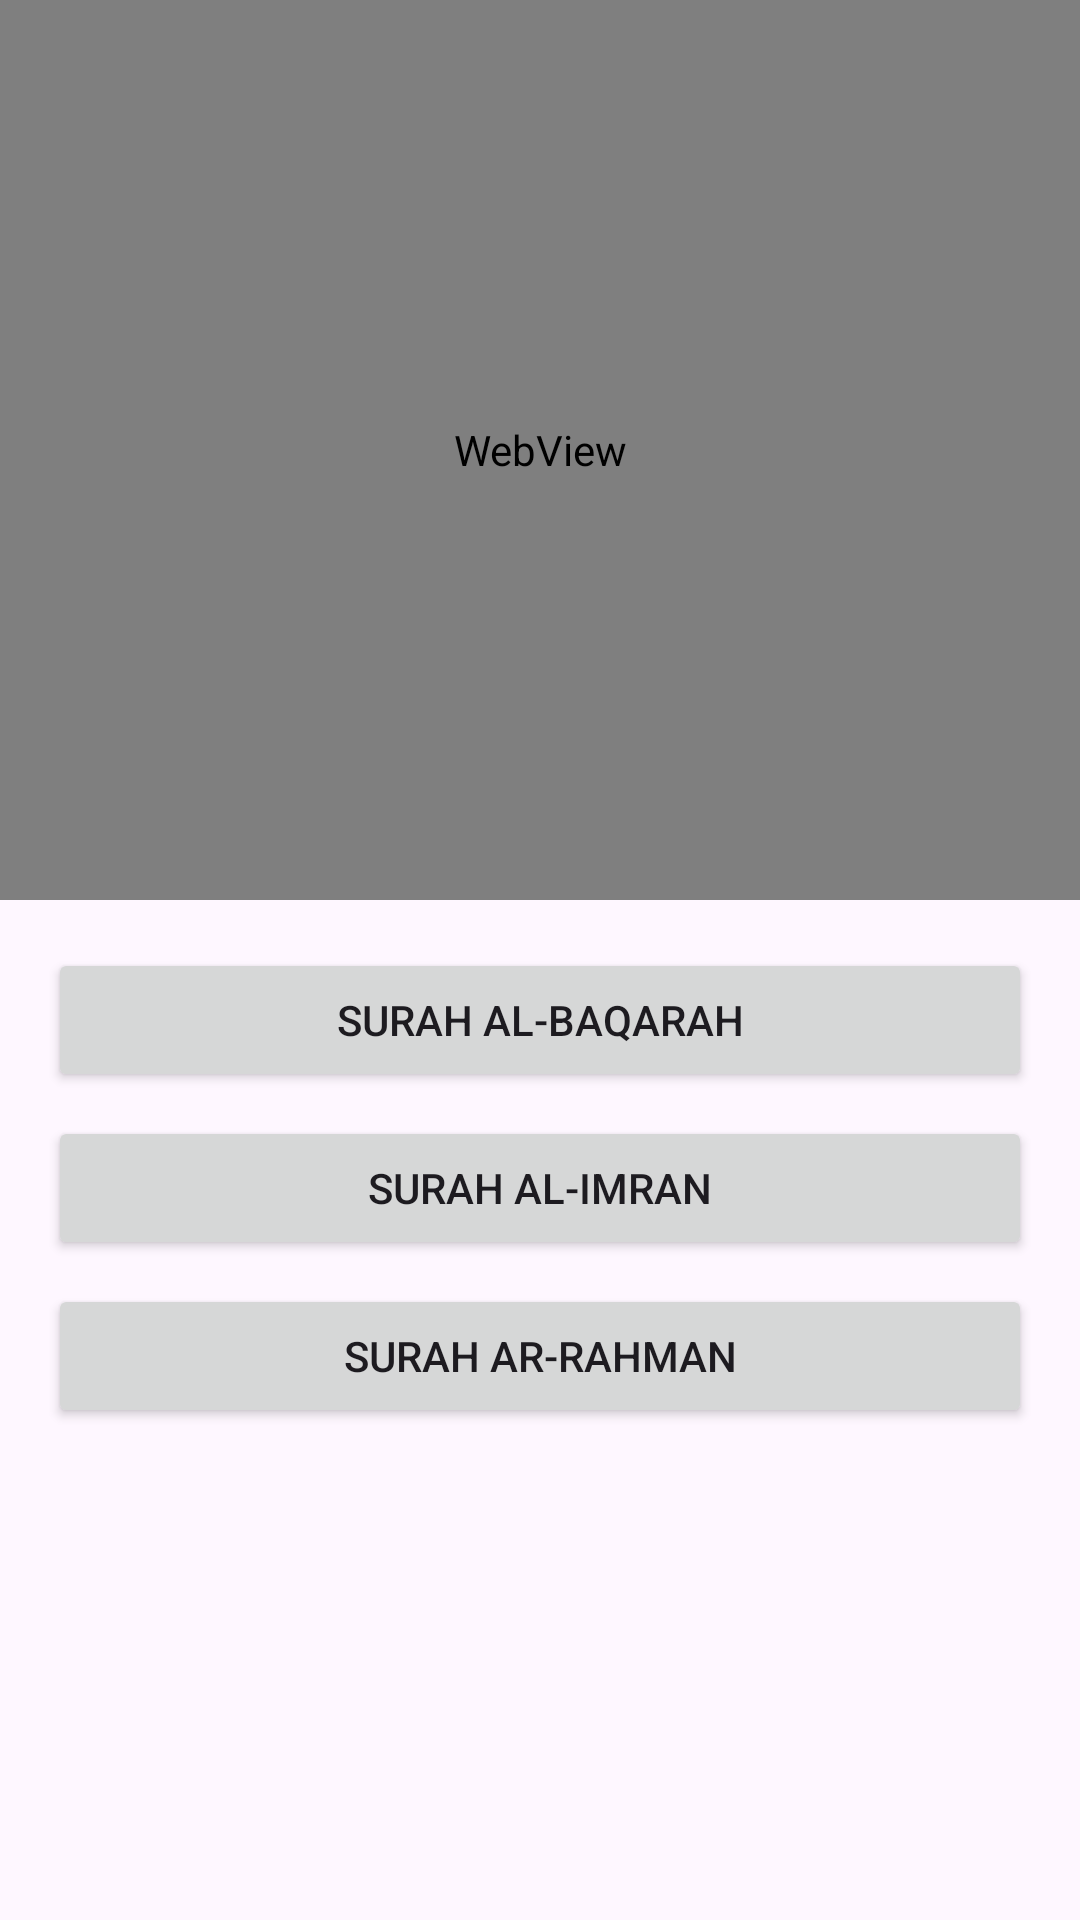

The Android layout XML behind this screen, and the referenced resources:
<!-- AndroidManifest.xml: application theme Theme.JavaDemo -->
<!-- res/layout/webview.xml -->
<?xml version="1.0" encoding="utf-8"?>
<LinearLayout xmlns:android="http://schemas.android.com/apk/res/android"
    xmlns:app="http://schemas.android.com/apk/res-auto"
    xmlns:tools="http://schemas.android.com/tools"
    android:id="@+id/main"
    android:layout_width="match_parent"
    android:layout_height="match_parent"
    tools:context=".WebviewActivity"
    android:orientation="vertical"
    android:layout_marginTop="40dp">


    <WebView
        android:id="@+id/webview"
        android:layout_width="match_parent"
        android:layout_height="300dp"
        android:orientation="vertical"
        android:layout_marginBottom="16sp"
        >
    </WebView>

    <LinearLayout
        android:layout_width="match_parent"
        android:layout_height="wrap_content"
        android:orientation="vertical"
        android:paddingHorizontal="16sp">

        <Button
            android:id="@+id/baqarah"
            android:layout_width="match_parent"
            android:layout_height="wrap_content"
            android:text="Surah Al-Baqarah"
            />

        <Button
            android:id="@+id/imran"
            android:layout_width="match_parent"
            android:layout_height="wrap_content"
            android:text="Surah Al-Imran"
            android:layout_marginVertical="8sp"
            />

        <Button
            android:id="@+id/rahman"
            android:layout_width="match_parent"
            android:layout_height="wrap_content"
            android:text="Surah Ar-Rahman"
            />
    </LinearLayout>

</LinearLayout>
<!-- resources referenced by this layout -->
<resources>
  <style name="Theme.JavaDemo" parent="Base.Theme.JavaDemo" />
  <style name="Base.Theme.JavaDemo" parent="Theme.Material3.DayNight.NoActionBar">
          
          
      </style>
</resources>
